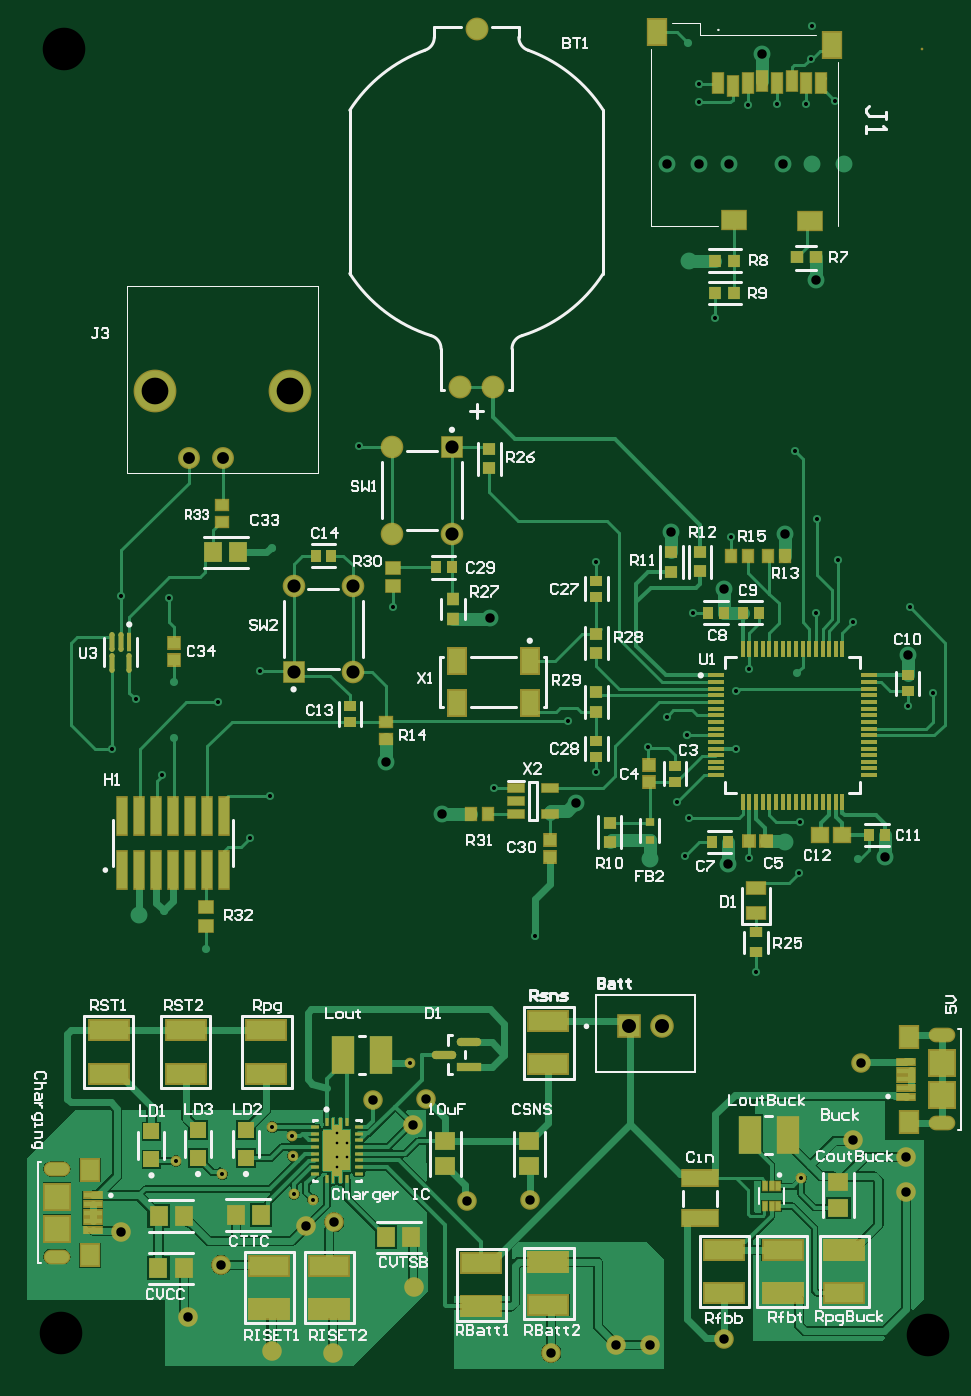
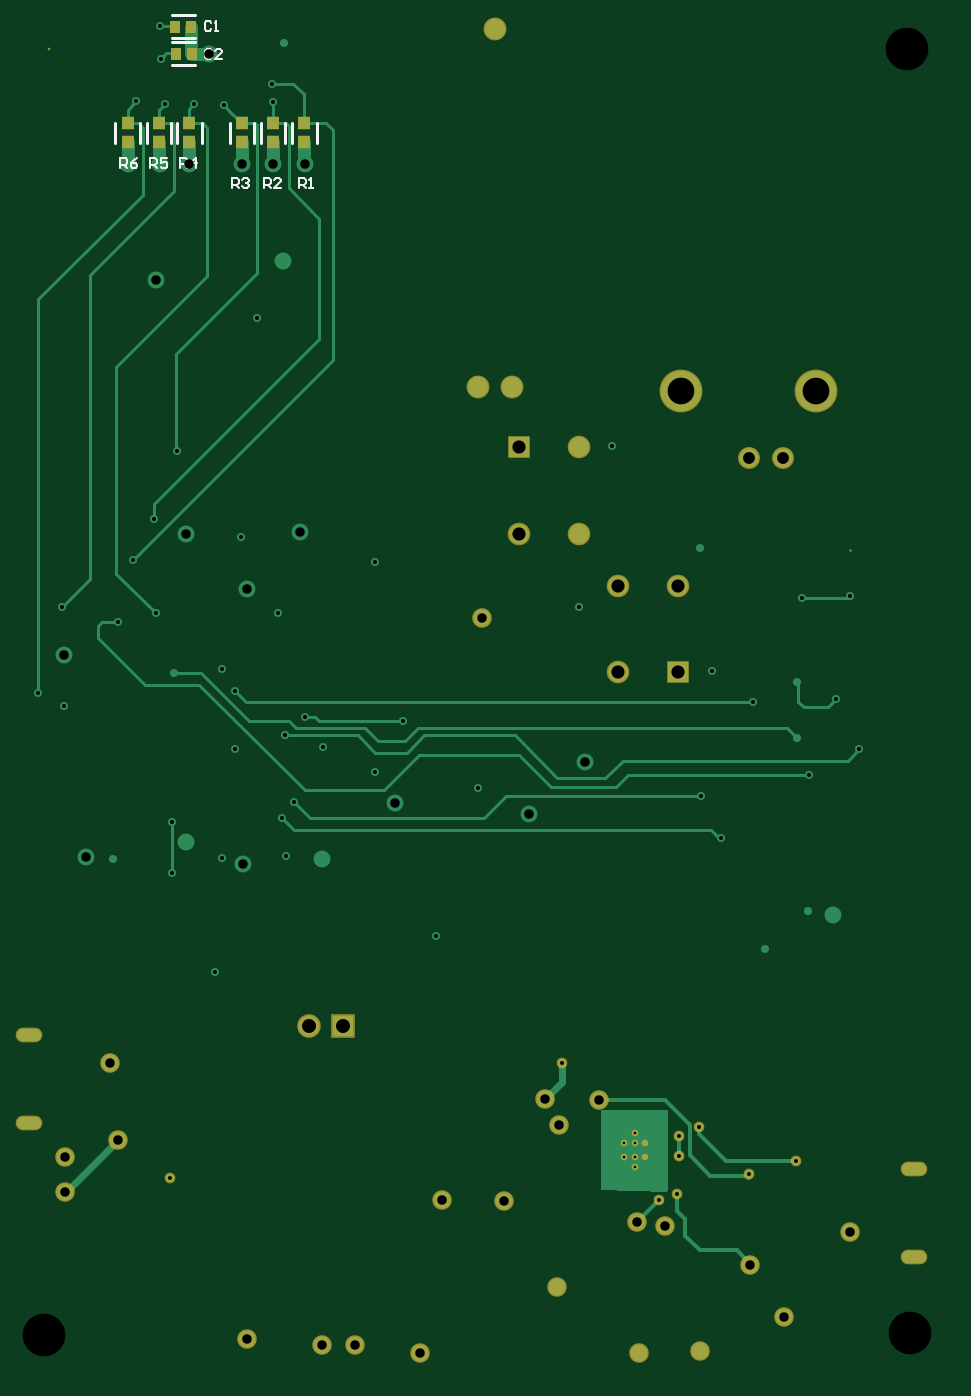
Circuit board: 11 layer files. Board 69.0 x 101.0 mm.
- drill: MCU_PCB_1-RoundHoles.TXT (2568 bytes)
- drill: MCU_PCB_1-SlotHoles.TXT (305 bytes)
- bottom_copper: MCU_PCB_1.GBL (9912 bytes)
- bottom_silk: MCU_PCB_1.GBO (3006 bytes)
- paste: MCU_PCB_1.GBP (736 bytes)
- bottom_mask: MCU_PCB_1.GBS (2641 bytes)
- outline: MCU_PCB_1.GM1 (287 bytes)
- top_copper: MCU_PCB_1.GTL (54134 bytes)
- top_silk: MCU_PCB_1.GTO (40670 bytes)
- paste: MCU_PCB_1.GTP (13137 bytes)
- top_mask: MCU_PCB_1.GTS (12710 bytes)

=== drill: MCU_PCB_1-RoundHoles.TXT ===
M48
;Layer_Color=9474304
;FILE_FORMAT=2:5
INCH,LZ
;TYPE=PLATED
T1F00S00C0.00787
T2F00S00C0.01181
T3F00S00C0.01200
T5F00S00C0.02800
T6F00S00C0.03504
T7F00S00C0.03898
T8F00S00C0.04016
T9F00S00C0.04134
T10F00S00C0.07913
;TYPE=NON_PLATED
T11F00S00C0.12598
%
T01
X0340551Y0153642
Y0156594
X03375
Y0160728
X0340551
Y0163681
X0343602Y0160728
Y0156594
T02
X0292913Y0155512
X0306693Y0151575
X0327953Y0145669
X0333465Y0144095
X0477953Y0150394
X0362158Y0184646
X0327362Y0162795
X0327559Y0156933
X0321457Y0165551
T03
X0477362Y0240846
X0477461Y0255807
X0494882Y024498
X0509449Y0290157
X0516929Y0294094
X0476772Y03
X0462598Y0301181
X0458661Y0294488
Y0277559
X0444094Y0281496
X0438189Y0287008
X0432677Y0277953
X0417323Y0270472
X0409055Y0285827
X0387008Y0265748
X0399213Y0222047
X0443701Y0245768
X0444882Y0257087
X0441339Y0261811
X0462598Y0245276
X0464567Y0211417
X0314961Y0251181
X0320866Y0263386
X0317717Y0300394
X0305512Y0291339
X029252Y0297244
X0281102Y0292126
X0274016Y0277559
X029252Y0280709
X0288976Y0269685
X028937Y0229528
X0301969Y021811
X0290945Y0322047
X0276673Y0322736
X032126Y0337008
X0357087Y0319291
X0347244Y0366929
X0417323Y0332677
X0446063Y0317717
X0457087Y0340157
X0452362Y0404823
X0447638Y0468701
X0462106Y0467815
X0470768Y0468286
X0479429Y0468209
X0475984Y0365551
X0482677Y0345571
X0488976Y0333465
X0482283Y0317622
X0493307Y0314961
X0510039Y0319291
X0487992Y0468996
X0480807Y0481693
X0481102Y0491339
X044439Y048622
X0447736Y0474311
T05
X0296457Y0109449
X0306299Y0124803
X0276772Y0134646
X0331496Y0136221
X0339764Y0137402
X033937Y0098819
X032126Y0099213
X0363386Y011811
X0379134Y0143701
X0397638Y0144095
X0403937Y0098819
X0423228Y0101181
X0433071
X0455118Y0102756
X0509055Y0146457
Y0156693
X0493307Y0161811
X0495669Y0184646
X0502854Y0245472
X0473228Y025
X0509449Y0305118
X0456299Y0243307
X0433071Y024498
X0411417Y0261417
X0371654Y0258268
X0355118Y0273622
X0351181Y0173622
X0366929Y0174016
X0362992Y0166142
X028189Y0228346
X0385827Y0316142
X0455118Y0324803
X0439567Y0341732
X0444685Y042185
X0447638Y0450394
X0456693
X0438189
X0472441
X0481102Y045035
X0490551
X0482283Y0416142
X0473228Y0340945
X0466339Y0483169
T06
X0296772Y0363465
X0306772
T07
X0327756Y0300197
X0345472
Y0325787
X0327756
X035689Y0341142
X0374606
Y0366732
X035689
T08
X037689Y0384409
X038689
X038189Y0490394
T09
X0426968Y0195374
X0436811
T10
X0286772Y0383465
X0326772
T11
X0259055Y0104724
X0515354Y0103937
X051378Y0484646
X0259843
M30

=== drill: MCU_PCB_1-SlotHoles.TXT ===
M48
;Layer_Color=9474304
;FILE_FORMAT=2:5
INCH,LZ
;TYPE=PLATED
T4F00S00C0.01968
;TYPE=NON_PLATED
%
G90
G05
T04
G00X0256374Y0127236
M15
G01X025913
M16
G00X0256374Y015322
M15
G01X025913
M16
G00X0520965Y0166732
M15
G01X0518209
M16
G00X0520965Y0192717
M15
G01X0518209
M16
M17
M30

=== bottom_copper: MCU_PCB_1.GBL (9912 bytes, source omitted) ===
=== bottom_silk: MCU_PCB_1.GBO ===
G04*
G04 #@! TF.GenerationSoftware,Altium Limited,Altium Designer,23.4.1 (23)*
G04*
G04 Layer_Color=32896*
%FSLAX25Y25*%
%MOIN*%
G70*
G04*
G04 #@! TF.SameCoordinates,C2C47735-DA82-4273-8B30-92E5B03AA998*
G04*
G04*
G04 #@! TF.FilePolarity,Positive*
G04*
G01*
G75*
%ADD10C,0.00787*%
%ADD14C,0.00700*%
D10*
X470494Y486527D02*
X477383D01*
X470473Y479823D02*
X477362D01*
X470472Y487795D02*
X477559D01*
X470472Y494488D02*
X477559D01*
X475886Y456754D02*
Y462659D01*
X468602Y456754D02*
Y462659D01*
X434547Y456829D02*
Y462735D01*
X441831Y456829D02*
Y462735D01*
X453051Y456791D02*
Y462697D01*
X460335Y456791D02*
Y462697D01*
X451181Y456791D02*
Y462697D01*
X443898Y456791D02*
Y462697D01*
X477657Y456731D02*
Y462636D01*
X484941Y456731D02*
Y462636D01*
X487008Y456731D02*
Y462636D01*
X494291Y456731D02*
Y462636D01*
D14*
X492657Y449288D02*
Y452287D01*
X491157D01*
X490657Y451787D01*
Y450787D01*
X491157Y450288D01*
X492657D01*
X491657D02*
X490657Y449288D01*
X487658Y452287D02*
X488658Y451787D01*
X489658Y450787D01*
Y449788D01*
X489158Y449288D01*
X488158D01*
X487658Y449788D01*
Y450288D01*
X488158Y450787D01*
X489658D01*
X483798Y449190D02*
Y452188D01*
X482299D01*
X481799Y451689D01*
Y450689D01*
X482299Y450189D01*
X483798D01*
X482799D02*
X481799Y449190D01*
X478800Y452188D02*
X480799D01*
Y450689D01*
X479800Y451189D01*
X479300D01*
X478800Y450689D01*
Y449689D01*
X479300Y449190D01*
X480300D01*
X480799Y449689D01*
X474940Y449386D02*
Y452385D01*
X473441D01*
X472941Y451886D01*
Y450886D01*
X473441Y450386D01*
X474940D01*
X473941D02*
X472941Y449386D01*
X470442D02*
Y452385D01*
X471941Y450886D01*
X469942D01*
X459586Y443382D02*
Y446381D01*
X458086D01*
X457586Y445882D01*
Y444882D01*
X458086Y444382D01*
X459586D01*
X458586D02*
X457586Y443382D01*
X456587Y445882D02*
X456087Y446381D01*
X455087D01*
X454587Y445882D01*
Y445382D01*
X455087Y444882D01*
X455587D01*
X455087D01*
X454587Y444382D01*
Y443882D01*
X455087Y443382D01*
X456087D01*
X456587Y443882D01*
X450137Y443382D02*
Y446381D01*
X448637D01*
X448138Y445882D01*
Y444882D01*
X448637Y444382D01*
X450137D01*
X449137D02*
X448138Y443382D01*
X445139D02*
X447138D01*
X445139Y445382D01*
Y445882D01*
X445638Y446381D01*
X446638D01*
X447138Y445882D01*
X439795Y443382D02*
Y446381D01*
X438295D01*
X437795Y445882D01*
Y444882D01*
X438295Y444382D01*
X439795D01*
X438795D02*
X437795Y443382D01*
X436796D02*
X435796D01*
X436296D01*
Y446381D01*
X436796Y445882D01*
X465657Y484071D02*
X466157Y484570D01*
X467157D01*
X467657Y484071D01*
Y482071D01*
X467157Y481571D01*
X466157D01*
X465657Y482071D01*
X462658Y481571D02*
X464658D01*
X462658Y483571D01*
Y484071D01*
X463158Y484570D01*
X464158D01*
X464658Y484071D01*
X465748Y492338D02*
X466248Y492838D01*
X467247D01*
X467747Y492338D01*
Y490339D01*
X467247Y489839D01*
X466248D01*
X465748Y490339D01*
X464748Y489839D02*
X463749D01*
X464249D01*
Y492838D01*
X464748Y492338D01*
M02*

=== paste: MCU_PCB_1.GBP ===
G04*
G04 #@! TF.GenerationSoftware,Altium Limited,Altium Designer,23.4.1 (23)*
G04*
G04 Layer_Color=128*
%FSLAX25Y25*%
%MOIN*%
G70*
G04*
G04 #@! TF.SameCoordinates,C2C47735-DA82-4273-8B30-92E5B03AA998*
G04*
G04*
G04 #@! TF.FilePolarity,Positive*
G04*
G01*
G75*
%ADD36R,0.02953X0.03543*%
%ADD40R,0.03788X0.03681*%
D36*
X471654Y491142D02*
D03*
X471555Y483169D02*
D03*
X476378Y491142D02*
D03*
X476280Y483169D02*
D03*
D40*
X481201Y456867D02*
D03*
X490551D02*
D03*
X472343Y456890D02*
D03*
X447638Y456928D02*
D03*
X456791D02*
D03*
X438287Y456965D02*
D03*
X472343Y462523D02*
D03*
X438287Y462598D02*
D03*
X456791Y462561D02*
D03*
X447638D02*
D03*
X481201Y462500D02*
D03*
X490551D02*
D03*
M02*

=== bottom_mask: MCU_PCB_1.GBS ===
G04*
G04 #@! TF.GenerationSoftware,Altium Limited,Altium Designer,23.4.1 (23)*
G04*
G04 Layer_Color=16711935*
%FSLAX25Y25*%
%MOIN*%
G70*
G04*
G04 #@! TF.SameCoordinates,C2C47735-DA82-4273-8B30-92E5B03AA998*
G04*
G04*
G04 #@! TF.FilePolarity,Negative*
G04*
G01*
G75*
%ADD36R,0.02953X0.03543*%
%ADD40R,0.03788X0.03681*%
%ADD76C,0.06988*%
%ADD77R,0.06988X0.06988*%
%ADD78O,0.07874X0.04331*%
%ADD79C,0.06693*%
%ADD80R,0.06693X0.06693*%
%ADD81C,0.06772*%
%ADD82C,0.06480*%
%ADD83C,0.00787*%
%ADD84C,0.12658*%
%ADD85C,0.05787*%
%ADD86C,0.03150*%
%ADD87C,0.01968*%
%ADD116C,0.05800*%
D36*
X471654Y491142D02*
D03*
X471555Y483169D02*
D03*
X476378Y491142D02*
D03*
X476280Y483169D02*
D03*
D40*
X481201Y456867D02*
D03*
X490551D02*
D03*
X472343Y456890D02*
D03*
X447638Y456928D02*
D03*
X456791D02*
D03*
X438287Y456965D02*
D03*
X472343Y462523D02*
D03*
X438287Y462598D02*
D03*
X456791Y462561D02*
D03*
X447638D02*
D03*
X481201Y462500D02*
D03*
X490551D02*
D03*
D76*
X436811Y195374D02*
D03*
D77*
X426968D02*
D03*
D78*
X257752Y153220D02*
D03*
Y127236D02*
D03*
X519587Y166732D02*
D03*
Y192717D02*
D03*
D79*
X356890Y341142D02*
D03*
Y366732D02*
D03*
X327756Y325787D02*
D03*
X345472D02*
D03*
Y300197D02*
D03*
X374606Y341142D02*
D03*
D80*
X327756Y300197D02*
D03*
X374606Y366732D02*
D03*
D81*
X381890Y490394D02*
D03*
X376890Y384409D02*
D03*
X386890D02*
D03*
D82*
X296772Y363465D02*
D03*
X306772D02*
D03*
D83*
X515354Y103937D02*
D03*
X259055Y104724D02*
D03*
X259843Y484646D02*
D03*
X513780D02*
D03*
D84*
X326772Y383465D02*
D03*
X286772D02*
D03*
D85*
X397638Y144095D02*
D03*
X379134Y143701D02*
D03*
X493307Y161811D02*
D03*
X509055Y146457D02*
D03*
Y156693D02*
D03*
X495669Y184646D02*
D03*
X455118Y102756D02*
D03*
X276772Y134646D02*
D03*
X366929Y174016D02*
D03*
X362992Y166142D02*
D03*
X363386Y118110D02*
D03*
X351181Y173622D02*
D03*
X306299Y124803D02*
D03*
X339764Y137402D02*
D03*
X321260Y99213D02*
D03*
X339370Y98819D02*
D03*
X296457Y109449D02*
D03*
X433071Y101181D02*
D03*
X423228D02*
D03*
X403937Y98819D02*
D03*
X331496Y136221D02*
D03*
D86*
X477953Y150394D02*
D03*
X362158Y184646D02*
D03*
X306693Y151575D02*
D03*
X327953Y145669D02*
D03*
X333465Y144095D02*
D03*
X327559Y156933D02*
D03*
X327362Y162795D02*
D03*
X292913Y155512D02*
D03*
X321457Y165551D02*
D03*
D87*
X340551Y163681D02*
D03*
X337500Y160728D02*
D03*
X340551D02*
D03*
X343602D02*
D03*
X337500Y156594D02*
D03*
X340551D02*
D03*
X343602D02*
D03*
X340551Y153642D02*
D03*
D116*
X385827Y316142D02*
D03*
M02*

=== outline: MCU_PCB_1.GM1 ===
G04*
G04 #@! TF.GenerationSoftware,Altium Limited,Altium Designer,23.4.1 (23)*
G04*
G04 Layer_Color=16711935*
%FSLAX25Y25*%
%MOIN*%
G70*
G04*
G04 #@! TF.SameCoordinates,C2C47735-DA82-4273-8B30-92E5B03AA998*
G04*
G04*
G04 #@! TF.FilePolarity,Positive*
G04*
G01*
G75*
M02*

=== top_copper: MCU_PCB_1.GTL (54134 bytes, source omitted) ===
=== top_silk: MCU_PCB_1.GTO (40670 bytes, source omitted) ===
=== paste: MCU_PCB_1.GTP (13137 bytes, source omitted) ===
=== top_mask: MCU_PCB_1.GTS (12710 bytes, source omitted) ===
